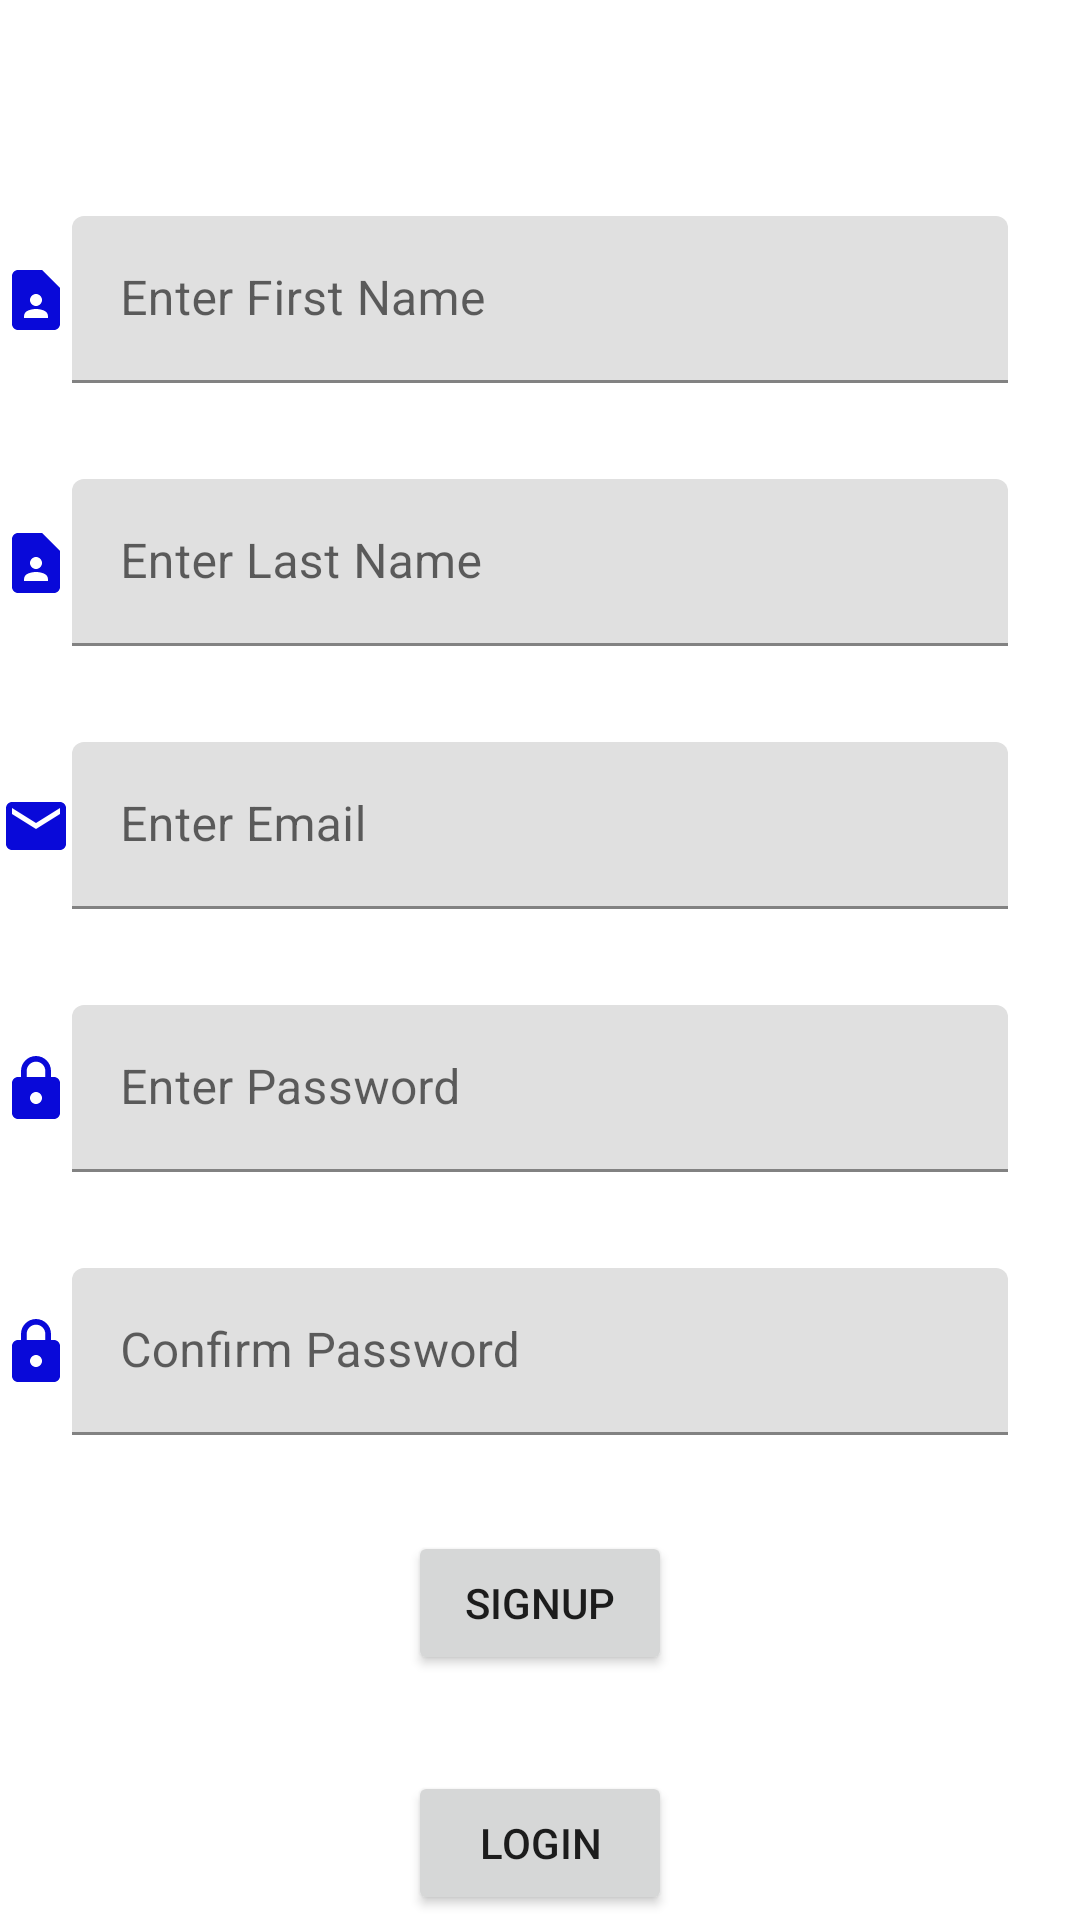

Reconstruct the res/layout file that produces this screen, plus the resources it refers to.
<!-- AndroidManifest.xml: application theme Theme.Workout_Log -->
<!-- res/layout/activity_signup.xml -->
<?xml version="1.0" encoding="utf-8"?>
<androidx.constraintlayout.widget.ConstraintLayout xmlns:android="http://schemas.android.com/apk/res/android"
    xmlns:app="http://schemas.android.com/apk/res-auto"
    xmlns:tools="http://schemas.android.com/tools"
    android:layout_width="match_parent"
    android:layout_height="match_parent"
    tools:context=".SignupActivity">

    <com.google.android.material.textfield.TextInputLayout
        android:id="@+id/tilFirstName"
        android:layout_width="0dp"
        android:layout_height="wrap_content"
        android:layout_marginStart="24dp"
        android:layout_marginTop="72dp"
        android:layout_marginEnd="24dp"
        app:layout_constraintEnd_toEndOf="parent"
        app:layout_constraintStart_toStartOf="parent"
        app:layout_constraintTop_toTopOf="parent">

        <com.google.android.material.textfield.TextInputEditText
            android:id="@+id/etFirstName"
            android:layout_width="match_parent"
            android:layout_height="wrap_content"
            android:hint="Enter First Name" />
    </com.google.android.material.textfield.TextInputLayout>

    <com.google.android.material.textfield.TextInputLayout
        android:id="@+id/tilLastName"
        android:layout_width="0dp"
        android:layout_height="wrap_content"
        android:layout_marginStart="24dp"
        android:layout_marginTop="32dp"
        android:layout_marginEnd="24dp"
        app:layout_constraintEnd_toEndOf="parent"
        app:layout_constraintStart_toStartOf="parent"
        app:layout_constraintTop_toBottomOf="@+id/tilFirstName">

        <com.google.android.material.textfield.TextInputEditText
            android:id="@+id/etLastName"
            android:layout_width="match_parent"
            android:layout_height="wrap_content"
            android:hint="Enter Last Name" />
    </com.google.android.material.textfield.TextInputLayout>

    <com.google.android.material.textfield.TextInputLayout
        android:id="@+id/tilYourEmail"
        android:layout_width="0dp"
        android:layout_height="wrap_content"
        android:layout_marginStart="24dp"
        android:layout_marginTop="32dp"
        android:layout_marginEnd="24dp"
        app:layout_constraintEnd_toEndOf="parent"
        app:layout_constraintStart_toStartOf="parent"
        app:layout_constraintTop_toBottomOf="@+id/tilLastName">

        <com.google.android.material.textfield.TextInputEditText
            android:id="@+id/etYourEmail"
            android:layout_width="match_parent"
            android:layout_height="wrap_content"
            android:hint="Enter Email
" />
    </com.google.android.material.textfield.TextInputLayout>

    <com.google.android.material.textfield.TextInputLayout
        android:id="@+id/tilPassword"
        android:layout_width="0dp"
        android:layout_height="wrap_content"
        android:layout_marginStart="24dp"
        android:layout_marginTop="32dp"
        android:layout_marginEnd="24dp"
        app:layout_constraintEnd_toEndOf="parent"
        app:layout_constraintStart_toStartOf="parent"
        app:layout_constraintTop_toBottomOf="@+id/tilYourEmail">

        <com.google.android.material.textfield.TextInputEditText
            android:id="@+id/etPassword"
            android:layout_width="match_parent"
            android:layout_height="wrap_content"
            android:hint="Enter Password" />

    </com.google.android.material.textfield.TextInputLayout>

    <com.google.android.material.textfield.TextInputLayout
        android:id="@+id/tilConfirmPassword"
        android:layout_width="0dp"
        android:layout_height="wrap_content"
        android:layout_marginStart="24dp"
        android:layout_marginTop="32dp"
        android:layout_marginEnd="24dp"
        app:layout_constraintEnd_toEndOf="parent"
        app:layout_constraintStart_toStartOf="parent"
        app:layout_constraintTop_toBottomOf="@+id/tilPassword">

        <com.google.android.material.textfield.TextInputEditText
            android:id="@+id/etConfirmPassword"
            android:layout_width="match_parent"
            android:layout_height="wrap_content"
            android:hint="Confirm Password" />
    </com.google.android.material.textfield.TextInputLayout>

    <Button
        android:id="@+id/btnSignup"
        android:layout_width="wrap_content"
        android:layout_height="wrap_content"
        android:layout_marginTop="32dp"
        android:text="SIGNUP"
        app:layout_constraintEnd_toEndOf="parent"
        app:layout_constraintStart_toStartOf="parent"
        app:layout_constraintTop_toBottomOf="@+id/tilConfirmPassword" />

    <Button
        android:id="@+id/btnLogin2"
        android:layout_width="wrap_content"
        android:layout_height="wrap_content"
        android:layout_marginTop="32dp"
        android:text="LOGIN"
        app:layout_constraintEnd_toEndOf="parent"
        app:layout_constraintStart_toStartOf="parent"
        app:layout_constraintTop_toBottomOf="@+id/btnSignup" />

    <ImageView
        android:id="@+id/imageView"
        android:layout_width="wrap_content"
        android:layout_height="wrap_content"
        android:layout_marginStart="8dp"
        android:layout_marginTop="16dp"
        android:layout_marginEnd="8dp"
        app:layout_constraintEnd_toStartOf="@+id/tilFirstName"
        app:layout_constraintStart_toStartOf="parent"
        app:layout_constraintTop_toTopOf="@+id/tilFirstName"
        app:srcCompat="@drawable/ic_baseline_contact_page_24" />

    <ImageView
        android:id="@+id/imageView2"
        android:layout_width="wrap_content"
        android:layout_height="wrap_content"
        android:layout_marginStart="8dp"
        android:layout_marginTop="16dp"
        android:layout_marginEnd="8dp"
        app:layout_constraintEnd_toStartOf="@+id/tilLastName"
        app:layout_constraintStart_toStartOf="parent"
        app:layout_constraintTop_toTopOf="@+id/tilLastName"
        app:srcCompat="@drawable/ic_baseline_contact_page_24" />

    <ImageView
        android:id="@+id/imageView3"
        android:layout_width="wrap_content"
        android:layout_height="wrap_content"
        android:layout_marginStart="8dp"
        android:layout_marginTop="16dp"
        android:layout_marginEnd="8dp"
        app:layout_constraintEnd_toStartOf="@+id/tilYourEmail"
        app:layout_constraintStart_toStartOf="parent"
        app:layout_constraintTop_toTopOf="@+id/tilYourEmail"
        app:srcCompat="@drawable/ic_baseline_email_24" />

    <ImageView
        android:id="@+id/imageView4"
        android:layout_width="wrap_content"
        android:layout_height="wrap_content"
        android:layout_marginStart="8dp"
        android:layout_marginTop="16dp"
        android:layout_marginEnd="8dp"
        android:layout_weight="1"
        app:layout_constraintEnd_toStartOf="@+id/tilPassword"
        app:layout_constraintStart_toStartOf="parent"
        app:layout_constraintTop_toTopOf="@+id/tilPassword"
        app:srcCompat="@drawable/ic_baseline_lock_24" />

    <ImageView
        android:id="@+id/imageView5"
        android:layout_width="wrap_content"
        android:layout_height="wrap_content"
        android:layout_marginStart="8dp"
        android:layout_marginTop="16dp"
        android:layout_marginEnd="8dp"
        app:layout_constraintEnd_toStartOf="@+id/tilConfirmPassword"
        app:layout_constraintStart_toStartOf="parent"
        app:layout_constraintTop_toTopOf="@+id/tilConfirmPassword"
        app:srcCompat="@drawable/ic_baseline_lock_24" />

</androidx.constraintlayout.widget.ConstraintLayout>
<!-- resources referenced by this layout -->
<resources>
  <!-- drawable ic_baseline_contact_page_24 (drawable) -->
  <vector android:height="24dp" android:tint="#0909D9"
      android:viewportHeight="24" android:viewportWidth="24"
      android:width="24dp" xmlns:android="http://schemas.android.com/apk/res/android">
      <path android:fillColor="@android:color/white" android:pathData="M14,2H6C4.9,2 4,2.9 4,4v16c0,1.1 0.9,2 2,2h12c1.1,0 2,-0.9 2,-2V8L14,2zM12,10c1.1,0 2,0.9 2,2c0,1.1 -0.9,2 -2,2s-2,-0.9 -2,-2C10,10.9 10.9,10 12,10zM16,18H8v-0.57c0,-0.81 0.48,-1.53 1.22,-1.85C10.07,15.21 11.01,15 12,15c0.99,0 1.93,0.21 2.78,0.58C15.52,15.9 16,16.62 16,17.43V18z"/>
  </vector>
  <!-- drawable ic_baseline_email_24 (drawable) -->
  <vector android:height="24dp" android:tint="#0909D9"
      android:viewportHeight="24" android:viewportWidth="24"
      android:width="24dp" xmlns:android="http://schemas.android.com/apk/res/android">
      <path android:fillColor="@android:color/white" android:pathData="M20,4L4,4c-1.1,0 -1.99,0.9 -1.99,2L2,18c0,1.1 0.9,2 2,2h16c1.1,0 2,-0.9 2,-2L22,6c0,-1.1 -0.9,-2 -2,-2zM20,8l-8,5 -8,-5L4,6l8,5 8,-5v2z"/>
  </vector>
  <!-- drawable ic_baseline_lock_24 (drawable) -->
  <vector android:height="24dp" android:tint="#0909D9"
      android:viewportHeight="24" android:viewportWidth="24"
      android:width="24dp" xmlns:android="http://schemas.android.com/apk/res/android">
      <path android:fillColor="@android:color/white" android:pathData="M18,8h-1L17,6c0,-2.76 -2.24,-5 -5,-5S7,3.24 7,6v2L6,8c-1.1,0 -2,0.9 -2,2v10c0,1.1 0.9,2 2,2h12c1.1,0 2,-0.9 2,-2L20,10c0,-1.1 -0.9,-2 -2,-2zM12,17c-1.1,0 -2,-0.9 -2,-2s0.9,-2 2,-2 2,0.9 2,2 -0.9,2 -2,2zM15.1,8L8.9,8L8.9,6c0,-1.71 1.39,-3.1 3.1,-3.1 1.71,0 3.1,1.39 3.1,3.1v2z"/>
  </vector>
  <style name="Theme.Workout_Log" parent="Theme.MaterialComponents.DayNight.DarkActionBar">
          
          <item name="colorPrimary">@color/purple_500</item>
          <item name="colorPrimaryVariant">@color/purple_700</item>
          <item name="colorOnPrimary">@color/white</item>
          
          <item name="colorSecondary">@color/teal_200</item>
          <item name="colorSecondaryVariant">@color/teal_700</item>
          <item name="colorOnSecondary">@color/black</item>
          
          <item name="android:statusBarColor" tools:targetApi="l">?attr/colorPrimaryVariant</item>
          
      </style>
  <!-- not gathered from this repository: default colours our renderer supplied (Android Studio template values) -->
  <color name="purple_500">#FF6200EE</color>
  <color name="purple_700">#FF3700B3</color>
  <color name="teal_200">#FF03DAC5</color>
  <color name="teal_700">#FF018786</color>
  <color name="black">#FF000000</color>
  <color name="white">#FFFFFFFF</color>
</resources>
